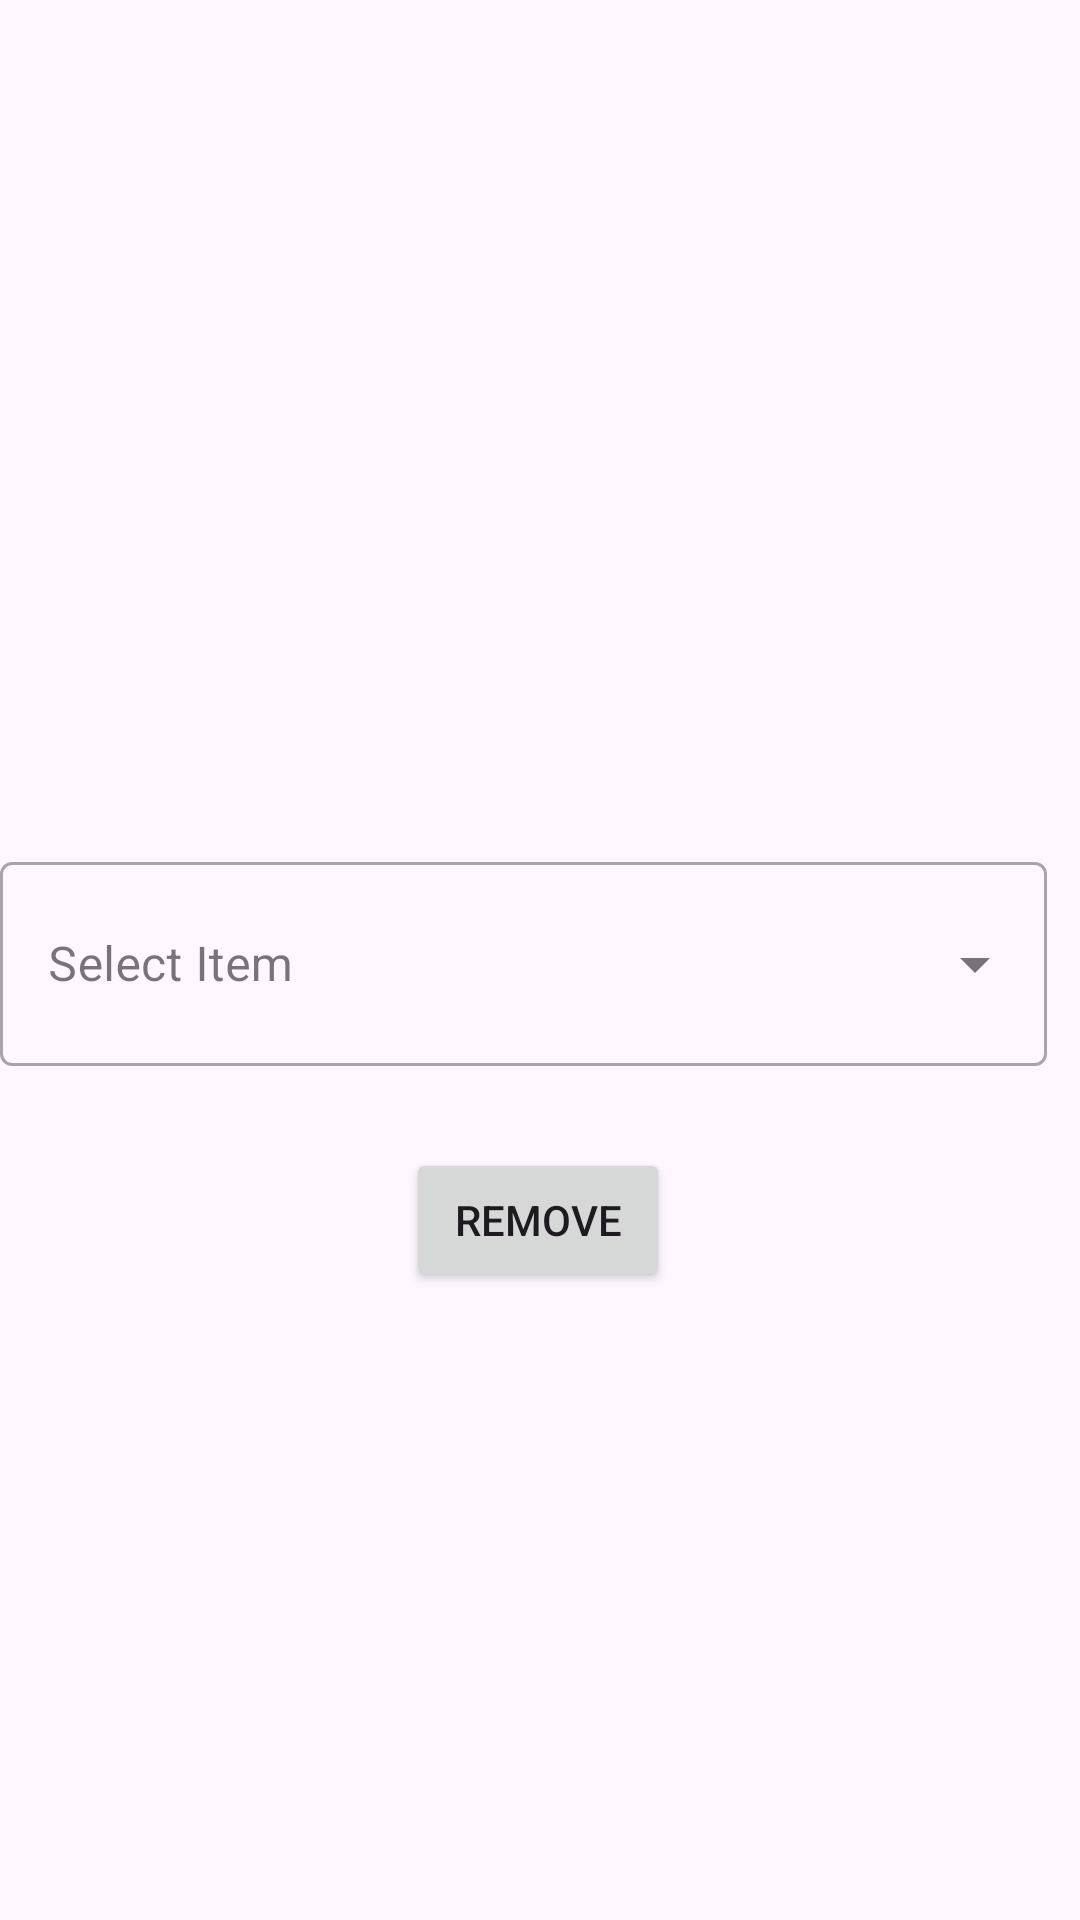

Layout XML and referenced resources for this Android screen:
<!-- AndroidManifest.xml: application theme Theme.CherryEngineering20 -->
<!-- res/layout/fragment_remove_employee.xml -->
<?xml version="1.0" encoding="utf-8"?>
<androidx.constraintlayout.widget.ConstraintLayout xmlns:android="http://schemas.android.com/apk/res/android"
    xmlns:app="http://schemas.android.com/apk/res-auto"
    xmlns:tools="http://schemas.android.com/tools"
    android:layout_width="match_parent"
    android:layout_height="match_parent"
    tools:context=".employees.RemoveEmployeeFragment">

    <com.google.android.material.textfield.TextInputLayout
        android:id="@+id/textInputLayout2"
        style="@style/Widget.MaterialComponents.TextInputLayout.OutlinedBox.ExposedDropdownMenu"
        android:layout_width="360dp"
        android:layout_height="76dp"
        android:layout_margin="16dp"
        android:hint="@string/select"
        app:layout_anchorGravity="center"
        app:layout_constraintBottom_toBottomOf="parent"
        app:layout_constraintEnd_toEndOf="parent"
        app:layout_constraintStart_toStartOf="parent"
        app:layout_constraintTop_toTopOf="parent">


        <AutoCompleteTextView
            android:id="@+id/auto_complete_text"
            android:layout_width="349dp"
            android:layout_height="68dp"
            android:inputType="none" />
    </com.google.android.material.textfield.TextInputLayout>

    <Button
        android:id="@+id/remove_employee_final"
        android:layout_width="wrap_content"
        android:layout_height="wrap_content"
        android:text="Remove"
        app:layout_constraintBottom_toBottomOf="parent"
        app:layout_constraintEnd_toEndOf="parent"
        app:layout_constraintHorizontal_bias="0.498"
        app:layout_constraintStart_toStartOf="parent"
        app:layout_constraintTop_toBottomOf="@+id/textInputLayout2"
        app:layout_constraintVertical_bias="0.106" />

</androidx.constraintlayout.widget.ConstraintLayout>
<!-- resources referenced by this layout -->
<resources>
  <string name="select">Select Item</string>
  <style name="Theme.CherryEngineering20" parent="Base.Theme.CherryEngineering20" />
  <style name="Base.Theme.CherryEngineering20" parent="Theme.Material3.DayNight.NoActionBar">
          
          
          <item name="colorPrimary">@color/md_theme_light_primary</item>
      </style>
  <color name="md_theme_light_primary">#92001B</color>
</resources>
